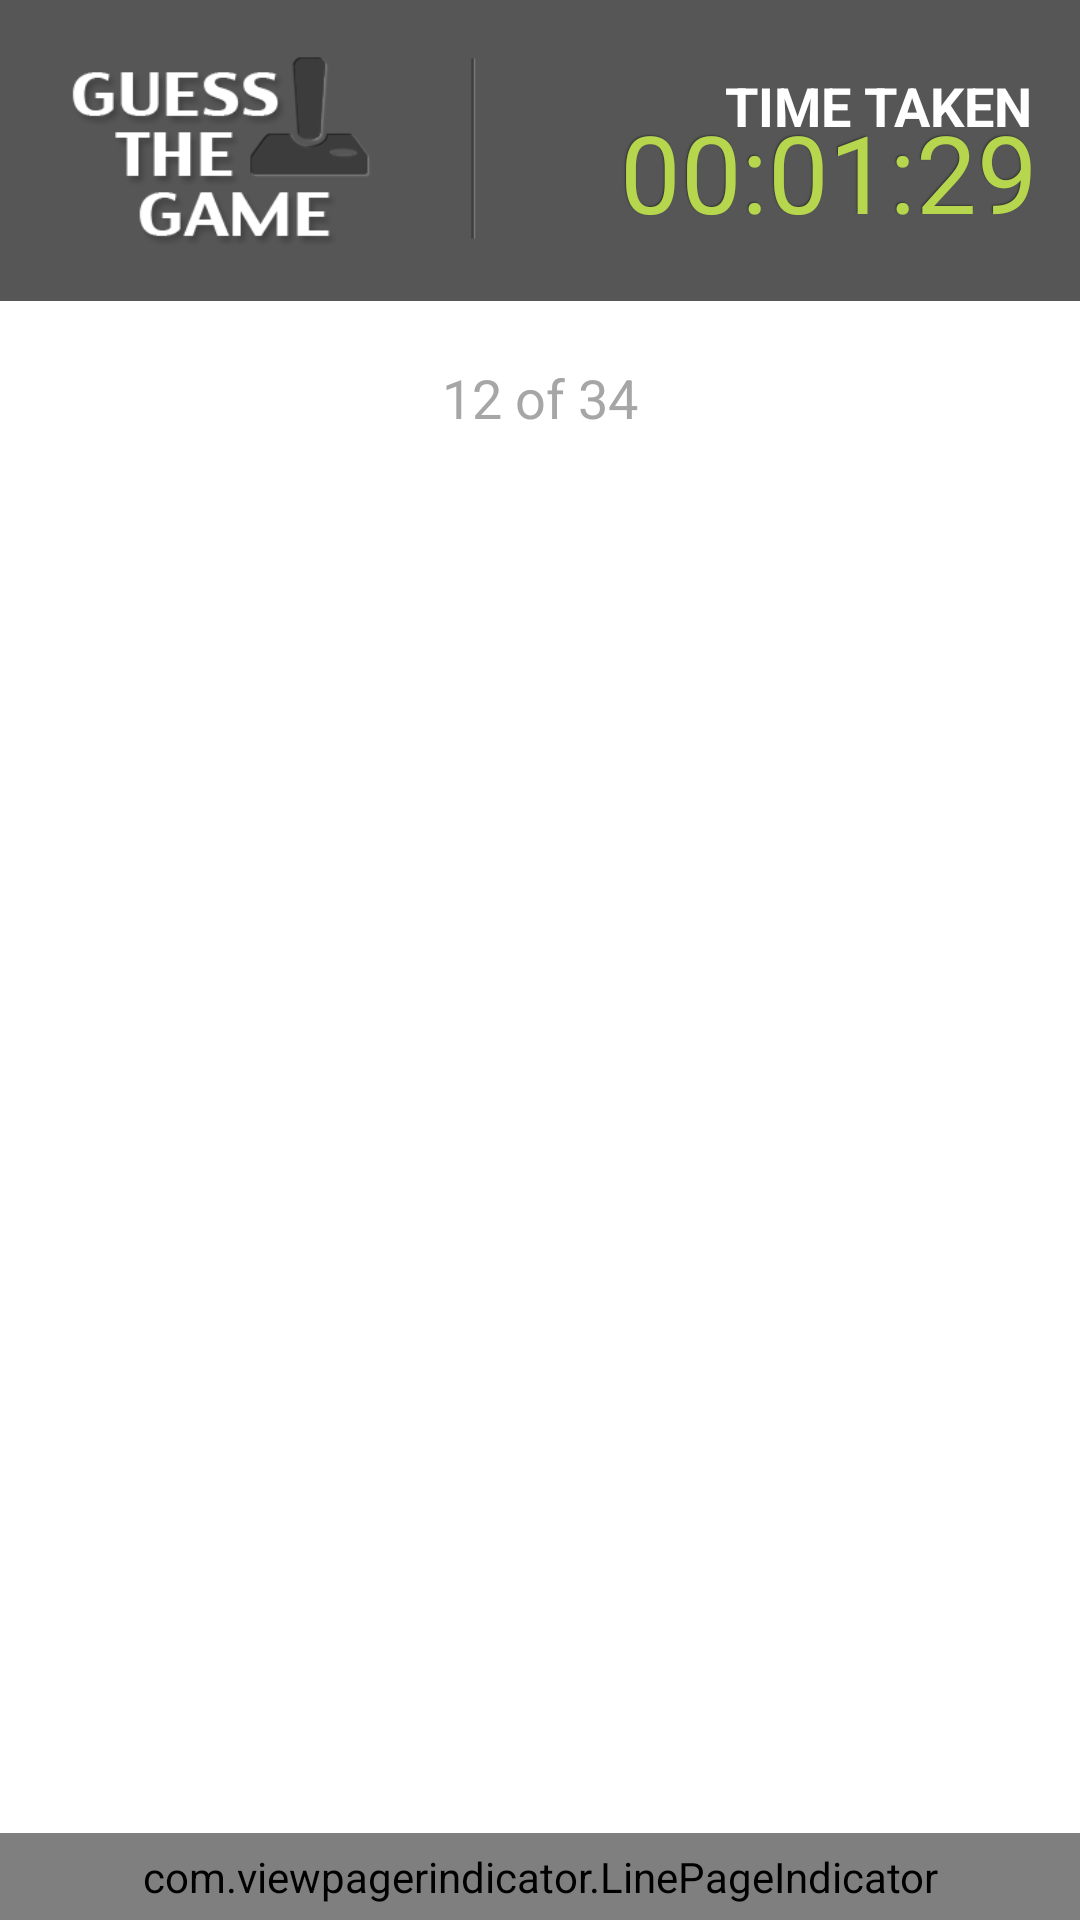

Layout XML and referenced resources for this Android screen:
<!-- AndroidManifest.xml: application theme AppTheme -->
<!-- res/layout/activity_games_page.xml -->
<?xml version="1.0" encoding="utf-8"?>

<LinearLayout xmlns:android="http://schemas.android.com/apk/res/android"
    xmlns:app="http://schemas.android.com/apk/res-auto"
    xmlns:tools="http://schemas.android.com/tools"
    android:orientation="vertical"
    android:layout_width="fill_parent"
    android:layout_height="fill_parent"
    tools:context=".GamesList">
    
    <LinearLayout
        android:id="@+id/header"
        android:layout_height="100dp"
        android:layout_width="fill_parent"
        android:background="#565656"
        android:padding="10dp"
        >
        
        <RelativeLayout 
            android:layout_width="fill_parent"
            android:layout_height="fill_parent"
            android:orientation="horizontal"
			android:gravity="center_vertical"
            >
            
            <ImageView
				android:id="@+id/logo"
				android:layout_width="160dp"
		        android:layout_height="70dp"
				android:src="@drawable/logo" 
				android:gravity="center_vertical|center_horizontal"
				/>
	        
	        <TextView
	            android:id="@+id/username" 
	            android:layout_width="wrap_content"
	            android:layout_height="wrap_content"
	            android:text="TIME TAKEN"
	            android:layout_alignParentRight="true"
	            android:textColor="#FFFFFF"
	            android:layout_marginRight="6dp"
	            android:layout_marginBottom="-10dp"
	            android:layout_marginTop="8dp"
	            android:textSize="18dp"
	            android:textStyle="bold"
	            android:textAllCaps="true"
	            android:gravity="center_vertical|center_horizontal"
	            />
	        
	        <TextView
	            android:id="@+id/time" 
	            android:layout_width="wrap_content"
	            android:layout_height="wrap_content"
	            android:text="00:01:29"
	            android:layout_below="@+id/username"
	            android:textSize="36dp"
	            android:textColor="#b6d74d"
	            android:layout_marginRight="4dp"
	            android:layout_marginTop="-5dp"
	            android:gravity="center_vertical|center_horizontal"
	            android:layout_alignParentRight="true"
	            android:shadowColor="#363636"
			    android:shadowDx="-1"
			    android:shadowDy="-1"
			    android:shadowRadius="0.6"
	            />
	        
        </RelativeLayout>
        
    </LinearLayout>
    
    <LinearLayout 
	    android:id="@+id/progress_holder"
	    android:layout_width="match_parent"
	    android:layout_height="6dip"
	    android:layout_below="@+id/header"
	    android:orientation="horizontal"
		android:background="#565656"
		android:weightSum="100"
		android:padding="1dip"
		android:layout_marginTop="-6dip"
	    >
	    
	    <LinearLayout 
	    	android:id="@+id/progress_bar"
		    android:layout_width="0dip"
		    android:layout_weight="0"
		    android:layout_height="4dip"
			android:background="#D1FF29"
		    />
	    
	</LinearLayout>
    
    <LinearLayout 
        android:layout_width="fill_parent"
        android:layout_height="wrap_content"
        android:gravity="center_horizontal"
        android:layout_marginTop="20dip"
        >
    
	    <TextView 
		    android:id="@+id/answered"
		    android:layout_width="wrap_content"
		    android:layout_height="match_parent"
		    android:textColor="#A6A6A6"
		    android:text="12 of 34"
		    android:textSize="18sp"
		    android:layout_gravity="center_horizontal"
		    android:shadowColor="#FFFFFF"
		    android:shadowDx="1"
		    android:shadowDy="1"
		    android:shadowRadius="0.6"
		    />
	    
	</LinearLayout>
	
	<android.support.v4.view.ViewPager
	    android:id="@+id/myfivepanelpager"
	    android:layout_width="fill_parent"
        android:layout_height="0dp"
        android:layout_weight="1"/>
	
	<com.viewpagerindicator.LinePageIndicator 
        android:id="@+id/indicator"
        android:padding="5dip"
        android:layout_height="wrap_content"
        android:layout_width="fill_parent"
        app:strokeWidth="4dp"
        app:lineWidth="30dp"
        app:unselectedColor="#FF888888"
        app:selectedColor="#000000"
        />
	
</LinearLayout>
<!-- resources referenced by this layout -->
<resources>
  <!-- drawable logo: png bitmap (drawable, 13458 bytes) -->
  <style name="AppTheme" parent="AppBaseTheme">
          
      </style>
  <style name="AppBaseTheme" parent="android:Theme.Light.NoTitleBar">
          
      </style>
</resources>
